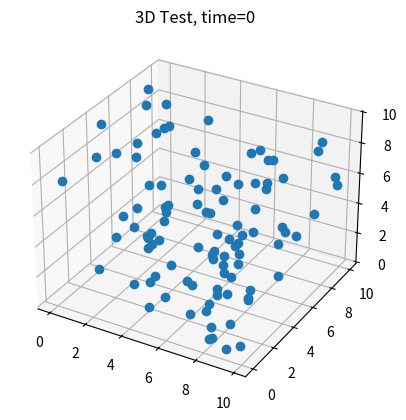

This figure's Python source:
#!/usr/bin/env python3

import numpy as np
from matplotlib import pyplot as plt
from mpl_toolkits.mplot3d import Axes3D
import matplotlib.animation
import pandas as pd


a = np.random.rand(2000, 3)*10
t = np.array([np.ones(100)*i for i in range(20)]).flatten()
df = pd.DataFrame({"time": t ,"x" : a[:,0], "y" : a[:,1], "z" : a[:,2]})

def update_graph(num):
    data=df[df['time']==num]
    graph.set_data (data.x, data.y)
    graph.set_3d_properties(data.z)
    title.set_text('3D Test, time={}'.format(num))
    return title, graph, 


fig = plt.figure()
ax = fig.add_subplot(111, projection='3d')
title = ax.set_title('3D Test')

data=df[df['time']==0]
graph, = ax.plot(data.x, data.y, data.z, linestyle="", marker="o")

ani = matplotlib.animation.FuncAnimation(fig, update_graph, 19, 
                               interval=40, blit=True)

plt.show()